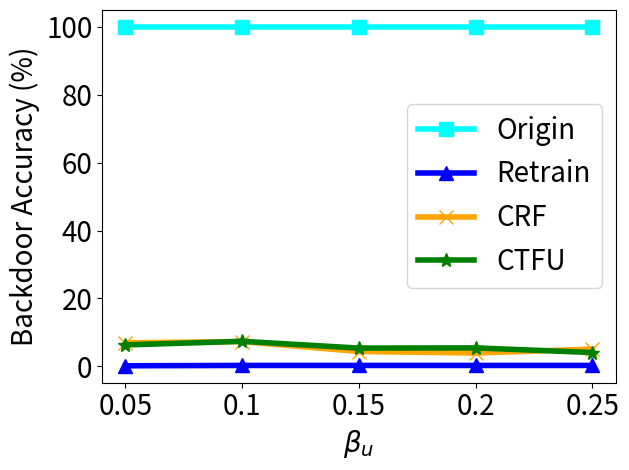

Generate this figure with matplotlib:


import numpy as np
import matplotlib.pyplot as plt

epsilon = 3
beta = 1 / epsilon


x=[1, 2, 3, 4, 5]
# validation_for_plt =[97,95.8600, 94.9400, 93.5400, 93.2400]
# attack_for_plt=[0, 0.3524, 0, 0.1762, 0.1762]
# basic_for_plt=[99.8, 99.8, 99.8, 99.8, 99.8]

labels = ['0.05', '0.1', '0.15', '0.2', '0.25']

unl_fr = [0.002, 0.003, 0.003, 0.003, 0.003]
unl_br = [0.0696, 0.07312, 0.044, 0.0396, 0.05107]
unl_self_r = [0.0634, 0.0740, 0.054, 0.0546 , 0.041]
unl_hess_r = [0.05991,  0.0740, 0.06607, 0.062, 0.028]
org = [99.9, 99.9, 99.9, 99.9, 99.9]

for i in range(len(unl_fr)):
    unl_fr[i] = unl_fr[i] *100

for i in range(len(unl_br)):
    unl_br[i] = unl_br[i] *100

for i in range(len(unl_self_r)):
    unl_self_r[i] = unl_self_r[i] *100

for i in range(len(unl_hess_r)):
    unl_hess_r[i] = unl_hess_r[i] *100

plt.figure()
#plt.figure(figsize=(8, 5.3))
plt.plot(x, org, color='cyan',  marker='s',  label='Origin',linewidth=4, markersize=10)
plt.plot(x, unl_fr, color='blue', marker='^', label='Retrain',linewidth=4, markersize=10)
plt.plot(x, unl_br, color='orange',  marker='x',  label='CRF',linewidth=4,  markersize=10)
plt.plot(x, unl_self_r, color='g',  marker='*',  label='CTFU',linewidth=4, markersize=10)


#plt.plot(x, unl_hess_r, color='r',  marker='p',  label='HFU',linewidth=4, markersize=10)
# plt.plot(x, y_sa03, color='r',  marker='2',  label='AAAI21 A_acc, pr=0.3',linewidth=3, markersize=8)
# plt.plot(x, y_sa05, color='darkblue',  marker='4',  label='AAAI21 A_acc, pr=0.5',linewidth=3, markersize=8)
# plt.plot(x, y_ma03, color='darkviolet',  marker='3',  label='FedMC A_acc, pr=0.3',linewidth=3, markersize=8)
# plt.plot(x, y_ma05, color='cyan',  marker='p',  label='FedMC A_acc, pr=0.5',linewidth=3, markersize=8)


# plt.grid()
leg = plt.legend(fancybox=True, shadow=True)
# plt.xlabel('Malicious Client Ratio (%)' ,fontsize=16)
plt.ylabel('Backdoor Accuracy (%)' ,fontsize=20)
my_y_ticks = np.arange(0 ,101,20)
plt.yticks(my_y_ticks,fontsize=20)

plt.xlabel('$\\beta_u$' ,fontsize=20)
plt.xticks(x, labels, fontsize=20)
# plt.title('CIFAR10 IID')
plt.legend(loc='best',fontsize=20)
plt.tight_layout()
#plt.title("MNIST")
plt.rcParams['figure.figsize'] = (2.0, 1)
plt.rcParams['image.interpolation'] = 'nearest'
plt.rcParams['figure.subplot.left'] = 0.11
plt.rcParams['figure.subplot.bottom'] = 0.08
plt.rcParams['figure.subplot.right'] = 0.977
plt.rcParams['figure.subplot.top'] = 0.969
plt.savefig('mnist_backacc_ur_curve.png', dpi=200)
plt.show()